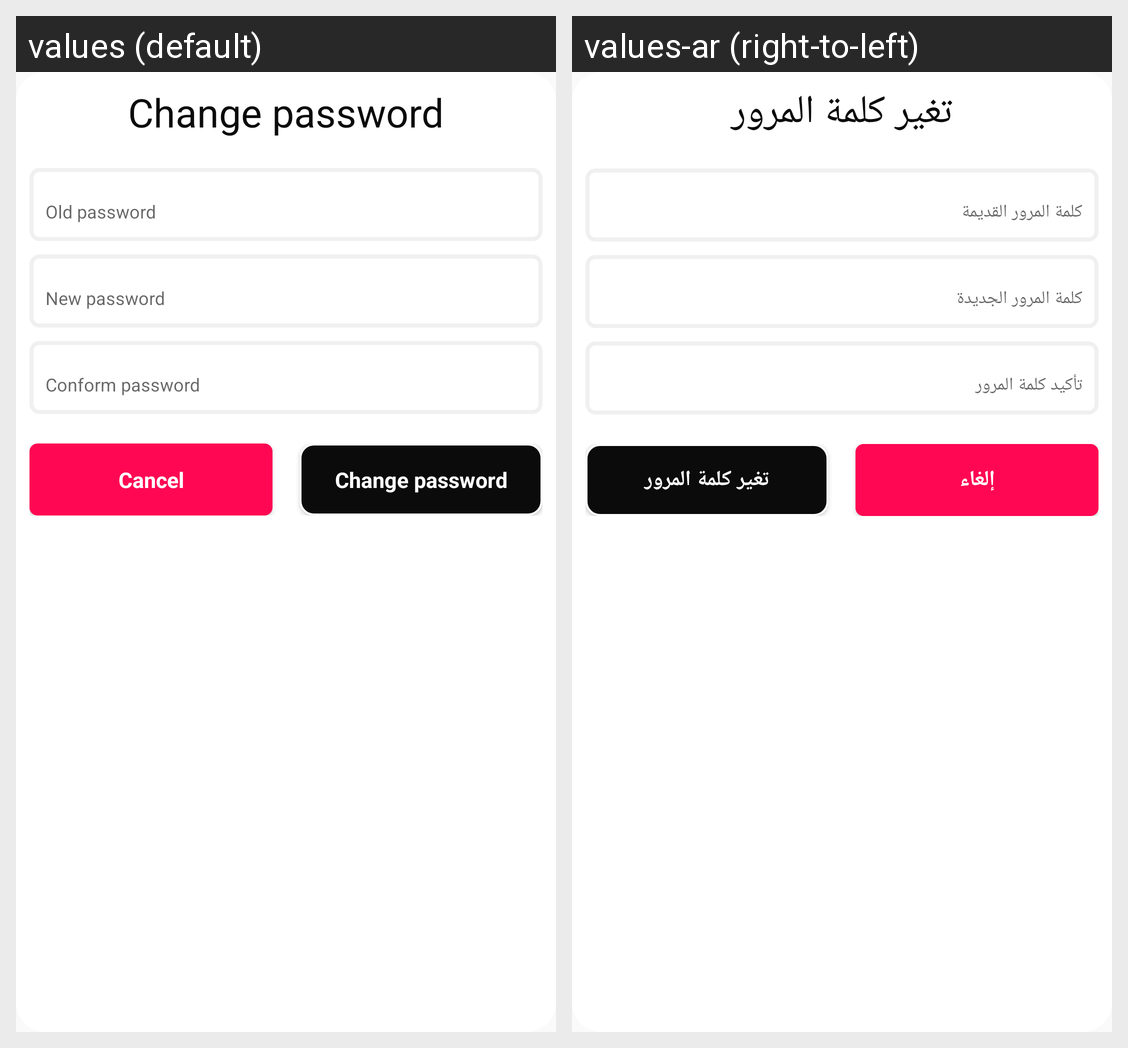

This grid shows one Android layout under two languages. Give, for every string resource on the screen, its name, the default text and each shown locale's text.
Android screen res/layout/dialog_change_password.xml rendered under 2 locales, left to right: values (default), values-ar (right-to-left). Device: Nexus 5 (rendered at 1080×1920; each locale shown at half size, 540×960, under a caption strip naming it); theme AppTheme.
Strings drawn on this screen, with the default value and each locale's value (text and hints the layout hard-codes, and strings that could not be matched under every locale, appear in the picture but are not listed):

change_password
  values: Change password
  values-ar: تغير كلمة المرور

cancel
  values: Cancel
  values-ar: إلغاء
